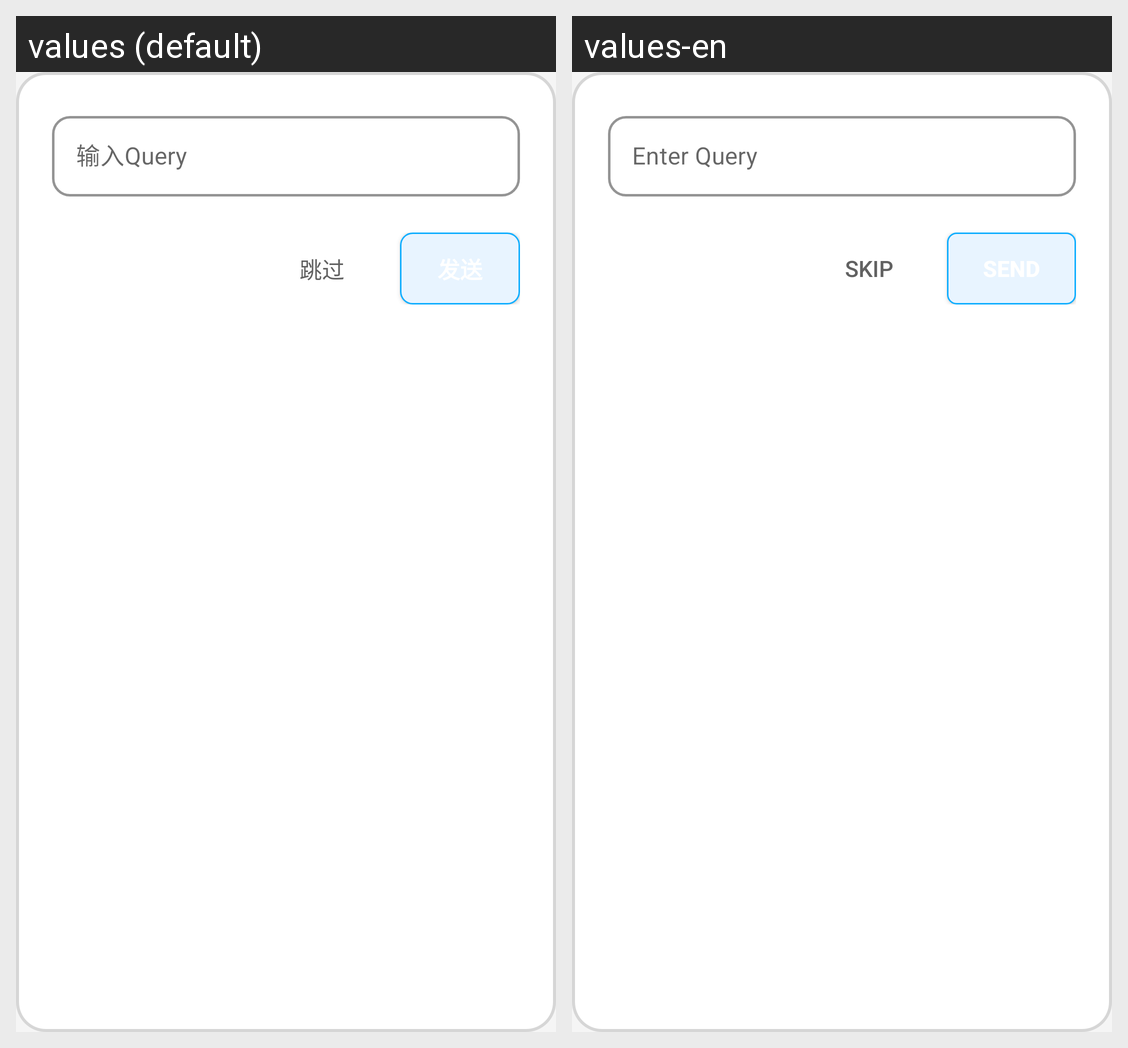

Translations of the strings shown on this Android screen, per locale in the grid:
Android screen res/layout/dialog_trajectory_query_input.xml rendered under 2 locales, left to right: values (default), values-en. Device: Nexus 5 (rendered at 1080×1920; each locale shown at half size, 540×960, under a caption strip naming it); theme Theme.TopoClaw.
Strings drawn on this screen, with the default value and each locale's value (text and hints the layout hard-codes, and strings that could not be matched under every locale, appear in the picture but are not listed):

query_input_hint
  values: 输入Query
  values-en: Enter Query

skip
  values: 跳过
  values-en: Skip
